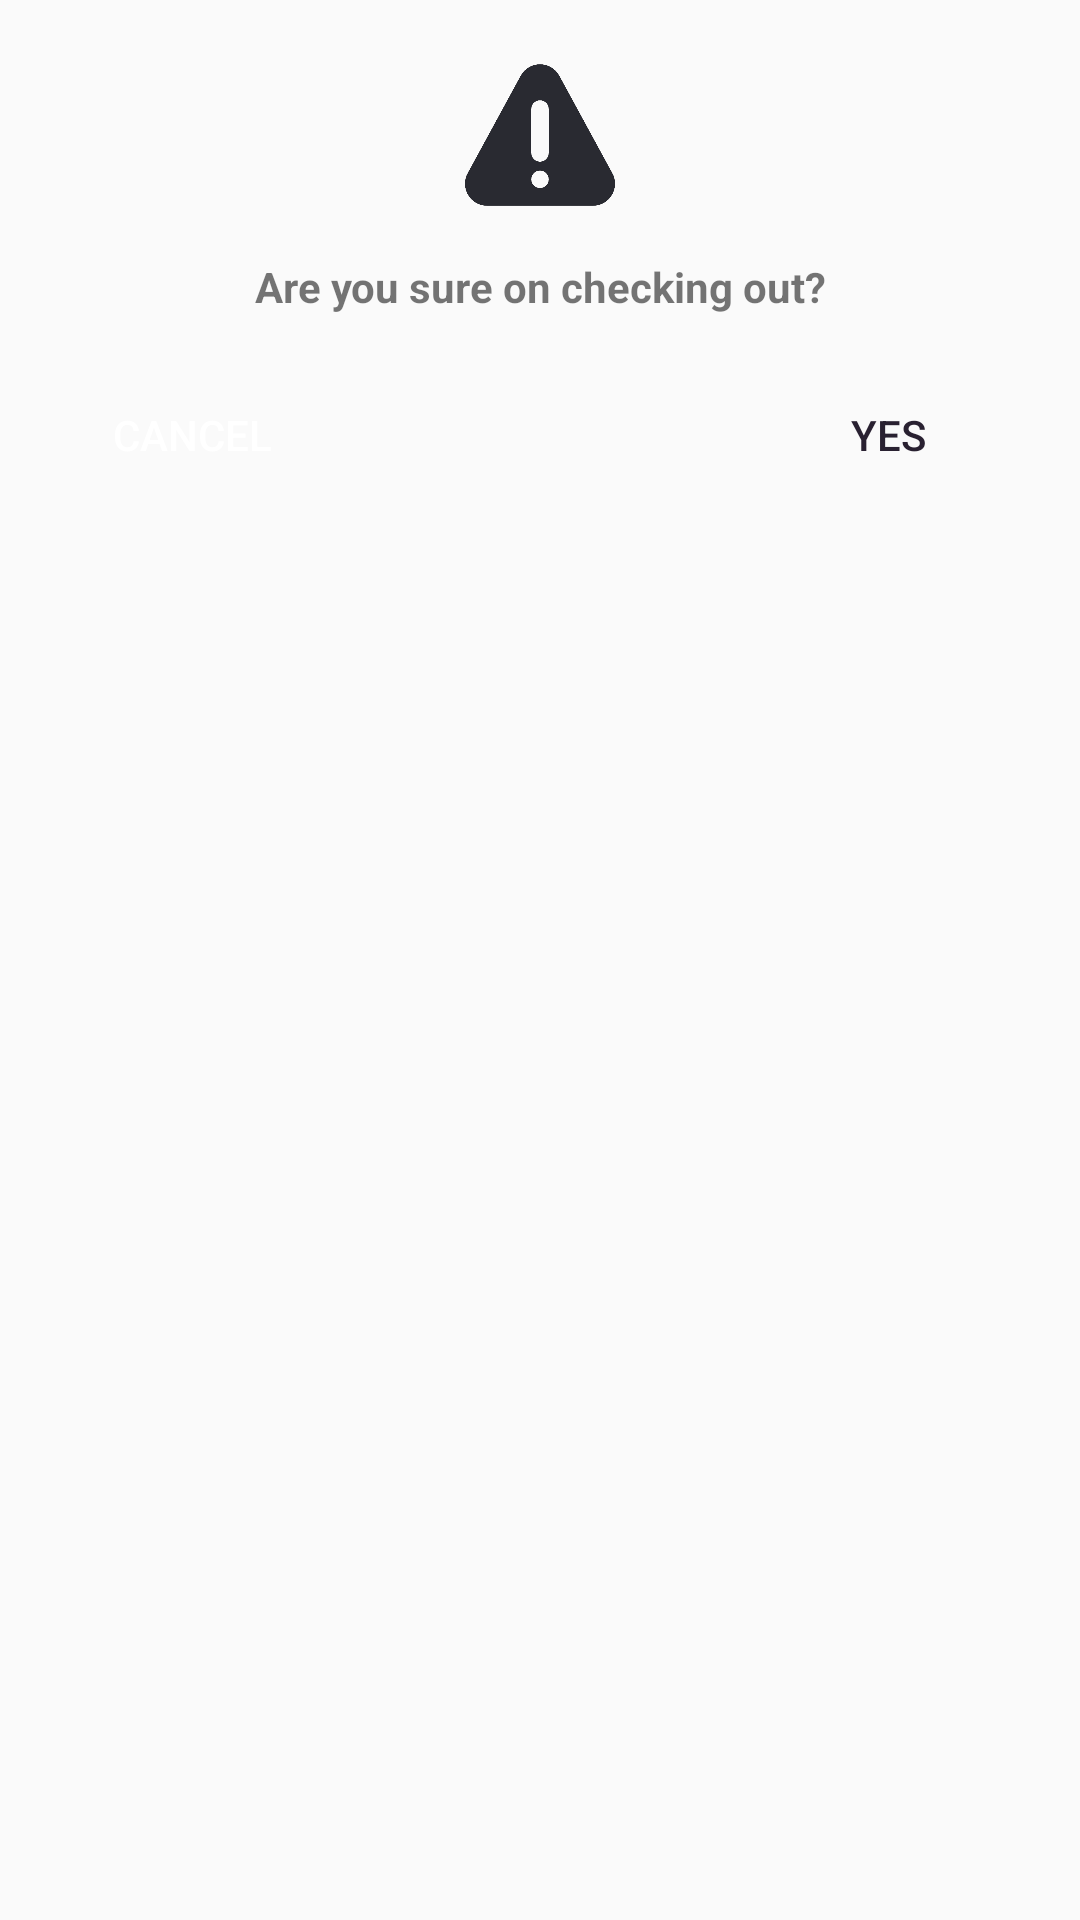

Android layout source for this screen:
<!-- AndroidManifest.xml: application theme Theme.Exercise6 -->
<!-- res/layout/checkout_layout.xml -->
<?xml version="1.0" encoding="utf-8"?>
<androidx.constraintlayout.widget.ConstraintLayout xmlns:android="http://schemas.android.com/apk/res/android"
    xmlns:app="http://schemas.android.com/apk/res-auto"
    xmlns:tools="http://schemas.android.com/tools"
    android:id="@+id/warnDialog"
    android:layout_width="300dp"
    android:layout_height="200dp"
    android:background="@drawable/rounded_background"
    android:backgroundTint="@color/white"
    android:padding="20dp">

    <Button
        android:id="@+id/warnYesBtn"
        android:layout_width="wrap_content"
        android:layout_height="wrap_content"
        android:layout_marginTop="16dp"
        android:background="@drawable/rounded_background"
        android:backgroundTint="#FFB700"
        android:text="YES"
        android:textColor="#292131"
        app:layout_constraintEnd_toEndOf="parent"
        app:layout_constraintTop_toBottomOf="@+id/textView2" />

    <ImageView
        android:id="@+id/imageView3"
        android:layout_width="50dp"
        android:layout_height="50dp"
        app:layout_constraintEnd_toEndOf="parent"
        app:layout_constraintStart_toStartOf="parent"
        app:layout_constraintTop_toTopOf="parent"
        app:srcCompat="@drawable/warning" />

    <TextView
        android:id="@+id/textView2"
        android:layout_width="wrap_content"
        android:layout_height="wrap_content"
        android:layout_marginTop="16dp"
        android:text="Are you sure on checking out?"
        android:textStyle="bold"
        app:layout_constraintEnd_toEndOf="parent"
        app:layout_constraintStart_toStartOf="parent"
        app:layout_constraintTop_toBottomOf="@+id/imageView3" />

    <Button
        android:id="@+id/warnCancelBtn"
        android:layout_width="wrap_content"
        android:layout_height="wrap_content"
        android:layout_marginTop="16dp"
        android:background="@drawable/rounded_background"
        android:backgroundTint="#292131"
        android:text="Cancel"
        android:textColor="@color/white"
        app:layout_constraintStart_toStartOf="parent"
        app:layout_constraintTop_toBottomOf="@+id/textView2" />
</androidx.constraintlayout.widget.ConstraintLayout>
<!-- resources referenced by this layout -->
<resources>
  <color name="white">#FFFFFFFF</color>
  <!-- drawable warning: png bitmap (drawable, 17109 bytes) -->
  <style name="Theme.Exercise6" parent="Base.Theme.Exercise6" />
  <style name="Base.Theme.Exercise6" parent="Theme.AppCompat.Light.NoActionBar">
          <item name="android:windowFullscreen">true</item>
          <item name="android:windowContentOverlay">@null</item>
      </style>
</resources>
